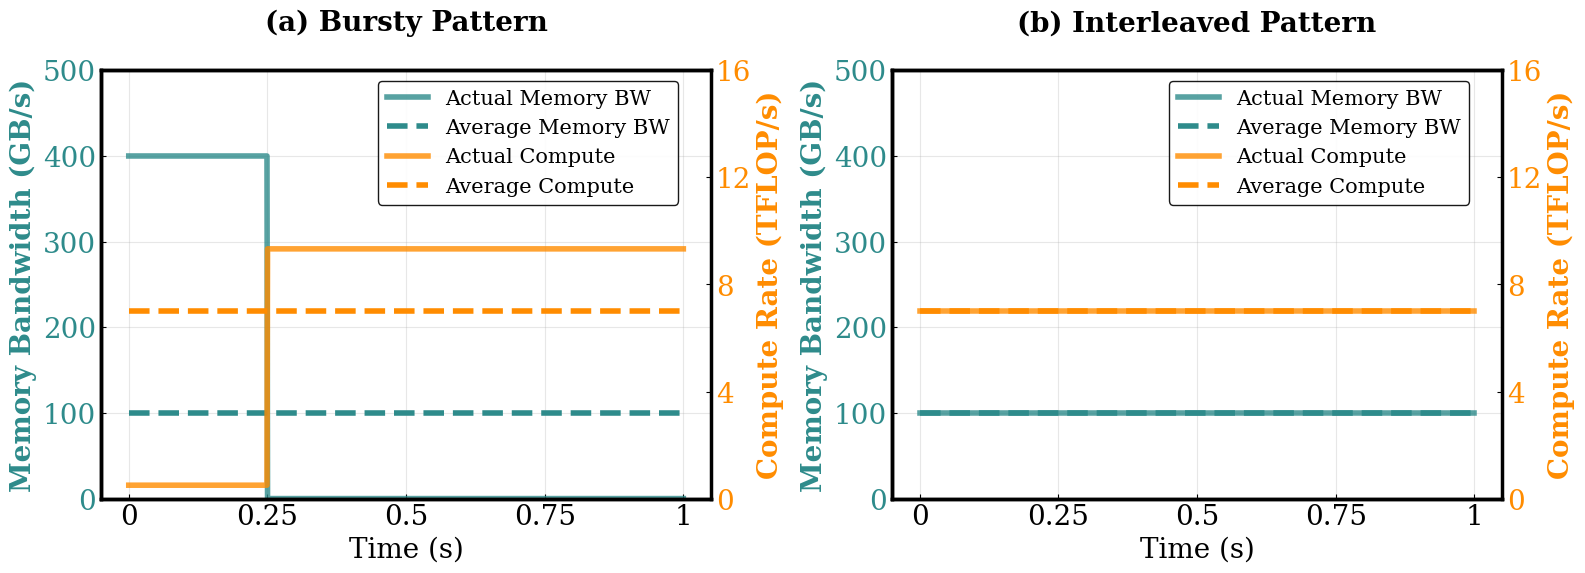

Generate this figure with matplotlib:
import matplotlib.pyplot as plt
import numpy as np
import matplotlib.patches as patches

# Set publication-ready style
plt.style.use('default')
plt.rcParams.update({
    'font.size': 12,
    'font.family': 'serif',
    'axes.linewidth': 1.2,
    'axes.spines.top': False,
    'axes.spines.right': False,
    'xtick.direction': 'in',
    'ytick.direction': 'in',
    'figure.dpi': 300
})

def create_dcgm_comparison():
    """Create Figure 2: DCGM Measurement Accuracy"""
    fig, axes = plt.subplots(1, 2, figsize=(16, 6))
    #fig.suptitle('DCGM Measurement Accuracy Comparison', fontsize=16, fontweight='bold')
    
    time = np.linspace(0, 1, 1000)
    
    # Bursty pattern actual vs DCGM
    # Peak: 400 GB/s for 0.25s, then 0 for 0.75s → Average: 100 GB/s
    mem_actual_bursty = np.where(time <= 0.25, 400, 0)
    mem_dcgm_bursty = np.full_like(time, 100)  # Average over 1 second
    
    compute_actual_bursty = np.where(time <= 0.25, 0.5, 9.33)
    compute_dcgm_bursty = np.full_like(time, 7.0)  # Average over 1 second
    
    # Interleaved pattern (DCGM matches actual) - keeping this at 400 GB/s steady
    mem_actual_interleaved = np.full_like(time, 100)
    mem_dcgm_interleaved = np.full_like(time, 100)
    
   # Color options - choose one of these:
    
    # Option 1: Teal and Orange
    mem_color = '#2E8B8B'  # Teal
    compute_color = '#FF8C00'  # Dark Orange
    
    # Option 2: Purple and Green
    # mem_color = '#8A2BE2'  # Blue Violet
    # compute_color = '#228B22'  # Forest Green
    
    # Option 3: Navy and Coral
    # mem_color = '#191970'  # Midnight Blue
    # compute_color = '#FF7F50'  # Coral
    
    # Option 4: Indigo and Goldenrod
    # mem_color = '#4B0082'  # Indigo
    # compute_color = '#DAA520'  # Goldenrod
    
    # Option 5: Dark Slate Gray and Crimson
    # mem_color = '#2F4F4F'  # Dark Slate Gray
    # compute_color = '#DC143C'  # Crimson
    
    # Bursty comparison
    ax1 = axes[0]
    ax1_twin = ax1.twinx()
    
    # Memory (left y-axis)
    line1 = ax1.plot(time, mem_actual_bursty, color=mem_color, linestyle='-', 
                     linewidth=4, label='Actual Memory BW', alpha=0.8)
    line2 = ax1.plot(time, mem_dcgm_bursty, color=mem_color, linestyle='--', 
                     linewidth=4, label='Average Memory BW')
    ax1.set_ylabel('Memory Bandwidth (GB/s)', color=mem_color, fontweight='bold', fontsize=20)
    ax1.set_ylim(0, 500)  # Adjusted for new peak of 400 GB/s
    ax1.tick_params(axis='y', labelcolor=mem_color, labelsize=20)
    
    # Set custom x-axis ticks for left subplot
    ax1.set_xticks([0, 0.25, 0.5, 0.75, 1])
    ax1.set_xticklabels(['0', '0.25', '0.5', '0.75', '1'])
    ax1.tick_params(axis='x', labelsize=20)

    # Compute (right y-axis)
    line3 = ax1_twin.plot(time, compute_actual_bursty, color=compute_color, linestyle='-', 
                          linewidth=4, label='Actual Compute', alpha=0.8)
    line4 = ax1_twin.plot(time, compute_dcgm_bursty, color=compute_color, linestyle='--', 
                          linewidth=4, label='Average Compute')
    ax1_twin.set_ylabel('Compute Rate (TFLOP/s)', color=compute_color, fontweight='bold', fontsize=20)
    #ax1_twin.set_ylim(0, 16)
    ax1_twin.set_yticks([0, 4, 8, 12, 16])
    ax1_twin.set_yticklabels(['0', '4', '8', '12', '16'])
    ax1_twin.tick_params(axis='y', labelcolor=compute_color, labelsize=20)
    
    ax1.set_xlabel('Time (s)', fontsize=20)
    ax1.set_title('(a) Bursty Pattern\n', fontweight='bold', fontsize=20)
    ax1.grid(True, alpha=0.3)
    
    # Enable and style ALL FOUR spines for left subplot
    ax1.spines['bottom'].set_linewidth(2.5)  # Bottom axis
    ax1.spines['left'].set_linewidth(2.5)    # Left axis
    ax1.spines['top'].set_linewidth(2.5)     # Top axis
    ax1.spines['right'].set_linewidth(2.5)   # Right axis (will be overridden by twin)
    ax1.spines['top'].set_visible(True)      # Make sure top is visible
    ax1.spines['right'].set_visible(True)    # Make sure right is visible
    
    # Style twin axis spines
    ax1_twin.spines['bottom'].set_linewidth(2.5)
    ax1_twin.spines['left'].set_linewidth(2.5)
    ax1_twin.spines['top'].set_linewidth(2.5)
    ax1_twin.spines['right'].set_linewidth(2.5)
    ax1_twin.spines['top'].set_visible(True)
    ax1_twin.spines['left'].set_visible(True)

        # Create combined legend at top center with 2x2 layout
    lines = line1 + line2 + line3 + line4
    labels = [l.get_label() for l in lines]

        # Position legend at top center of the figure with 2 columns (2x2 layout)
    ax1.legend(lines, labels, 
              loc='upper center',           # Position at top center
              bbox_to_anchor=(0.7, 1),   # Fine-tune position
              ncol=1,                       # 2 columns for 2x2 layout
              fontsize=15,                  # Adjust font size
              frameon=True,                 # Show frame around legend
              fancybox=True,                # Rounded corners
              shadow=False,                  # Drop shadow
              framealpha=0.9,               # Semi-transparent background
              edgecolor='black',            # Border color
              facecolor='white')            # Background color

    # Interleaved comparison
    ax2 = axes[1]
    ax2_twin = ax2.twinx()
    
    # Memory (left y-axis) 
    ax2.plot(time, mem_actual_interleaved, color=mem_color, linestyle='-', 
             linewidth=4, label='Actual Memory BW', alpha=0.8)
    ax2.plot(time, mem_dcgm_interleaved, color=mem_color, linestyle='--', 
             linewidth=4, label='Average Memory BW')
    ax2.set_ylabel('Memory Bandwidth (GB/s)', color=mem_color, fontweight='bold', fontsize=20)
    ax2.set_ylim(0, 500)  # Matching the left plot for consistency
    ax2.tick_params(axis='y', labelcolor=mem_color, labelsize=20)
    
    # Set custom x-axis ticks for left subplot
    ax2.set_xticks([0, 0.25, 0.5, 0.75, 1])
    ax2.set_xticklabels(['0', '0.25', '0.5', '0.75', '1'])
    ax2.tick_params(axis='x', labelsize=20)

    # Compute (right y-axis)
    ax2_twin.plot(time, [7.0]*len(time), color=compute_color, linestyle='-', 
                  linewidth=4, label='Actual Compute', alpha=0.8)
    ax2_twin.plot(time, [7.0]*len(time), color=compute_color, linestyle='--', 
                  linewidth=4, label='Average Compute')
    ax2_twin.set_ylabel('Compute Rate (TFLOP/s)', color=compute_color, fontweight='bold', fontsize=20)
    #ax2_twin.set_ylim(0, 16)
    ax2_twin.set_yticks([0, 4, 8, 12, 16])
    ax2_twin.set_yticklabels(['0', '4', '8', '12', '16'])
    ax2_twin.tick_params(axis='y', labelcolor=compute_color, labelsize=20)
    
    ax2.set_xlabel('Time (s)', fontsize=20)
    ax2.set_title('(b) Interleaved Pattern\n', fontweight='bold', fontsize=20)
    ax2.grid(True, alpha=0.3)
    
    # Make axis spines bolder for left subplot
    ax2.spines['bottom'].set_linewidth(2.5)  # x-axis line
    ax2.spines['left'].set_linewidth(2.5)    # y-axis line
    ax2_twin.spines['right'].set_linewidth(2.5)  # right y-axis line

    # Enable and style ALL FOUR spines for left subplot
    ax2.spines['bottom'].set_linewidth(2.5)  # Bottom axis
    ax2.spines['left'].set_linewidth(2.5)    # Left axis
    ax2.spines['top'].set_linewidth(2.5)     # Top axis
    ax2.spines['right'].set_linewidth(2.5)   # Right axis (will be overridden by twin)
    ax2.spines['top'].set_visible(True)      # Make sure top is visible
    ax2.spines['right'].set_visible(True)    # Make sure right is visible
    
    # Style twin axis spines
    ax2_twin.spines['bottom'].set_linewidth(2.5)
    ax2_twin.spines['left'].set_linewidth(2.5)
    ax2_twin.spines['top'].set_linewidth(2.5)
    ax2_twin.spines['right'].set_linewidth(2.5)
    ax2_twin.spines['top'].set_visible(True)
    ax2_twin.spines['left'].set_visible(True)

    # Create combined legend at top center with 2x2 layout
    lines = line1 + line2 + line3 + line4
    labels = [l.get_label() for l in lines]
    
    # Position legend at top center of the figure with 2 columns (2x2 layout)
    ax2.legend(lines, labels, 
              loc='upper center',           # Position at top center
              bbox_to_anchor=(0.7, 1),   # Fine-tune position
              ncol=1,                       # 2 columns for 2x2 layout
              fontsize=15,                  # Adjust font size
              frameon=True,                 # Show frame around legend
              fancybox=True,                # Rounded corners
              shadow=False,                  # Drop shadow
              framealpha=0.9,               # Semi-transparent background
              edgecolor='black',            # Border color
              facecolor='white')            # Background color
    
    # Adjust layout to make room for the legend
    plt.tight_layout()
    plt.subplots_adjust(top=0.85)  # Make room for the legend at the top
    
    return fig
    

def create_dcgm_comparison_fluctuation():
    """Create Figure 2: DCGM Measurement Accuracy - High Quality Version"""
    # Create figure with higher DPI and larger size for better clarity
    fig, axes = plt.subplots(1, 2, figsize=(16, 8))
    # fig.suptitle('DCGM Measurement Accuracy Comparison', fontsize=20, fontweight='bold')
    
    # Option 1: Teal and Orange
    mem_color = '#2E8B8B'  # Teal
    compute_color = '#FF8C00'  # Dark Orange
    
    # Option 2: Purple and Green
    # mem_color = '#8A2BE2'  # Blue Violet
    # compute_color = '#228B22'  # Forest Green
    
    # Option 3: Navy and Coral
    # mem_color = '#191970'  # Midnight Blue
    # compute_color = '#FF7F50'  # Coral
    
    # Option 4: Indigo and Goldenrod
    # mem_color = '#4B0082'  # Indigo
    # compute_color = '#DAA520'  # Goldenrod
    
    # Option 5: Dark Slate Gray and Crimson
    # mem_color = '#2F4F4F'  # Dark Slate Gray
    # compute_color = '#DC143C'  # Crimson
    
    time = np.linspace(0, 1, 10000)  # Higher resolution for fluctuations
    
    # Bursty pattern actual vs DCGM
    mem_actual_bursty = np.where(time <= 0.25, 400, 0)
    mem_dcgm_bursty = np.full_like(time, 100)
    
    compute_actual_bursty = np.where(time <= 0.25, 0.5, 9.33)
    compute_dcgm_bursty = np.full_like(time, 7.0)
    
    # Interleaved pattern with tiny fluctuations to represent individual operations
    # Base values
    base_memory = 100
    base_compute = 7.0
    
    # Create tiny fluctuations to represent 50 billion individual operations
    # Memory fluctuations (8-byte operations)
    np.random.seed(42)  # For reproducible results
    memory_fluctuations = np.random.normal(0, 8, len(time))  # Small variations around baseline
    mem_actual_interleaved = base_memory + memory_fluctuations
    mem_actual_interleaved = np.clip(mem_actual_interleaved, base_memory-20, base_memory+20)  # Limit range
    
    # Compute fluctuations (140 FLOP operations)
    compute_fluctuations = np.random.normal(0, 0.15, len(time))  # Small variations around baseline
    compute_actual_interleaved = base_compute + compute_fluctuations
    compute_actual_interleaved = np.clip(compute_actual_interleaved, base_compute-0.4, base_compute+0.4)  # Limit range
    
    # Add some periodic structure to represent operation batching
    operation_frequency = 50e9  # 50 billion operations per second
    batch_frequency = operation_frequency / 1000  # Batch every 1000 operations
    t_batch = 2 * np.pi * batch_frequency * time
    
    # Add subtle periodic component
    mem_actual_interleaved += 3 * np.sin(t_batch * 0.1) + 2 * np.sin(t_batch * 0.3)
    compute_actual_interleaved += 0.08 * np.sin(t_batch * 0.1) + 0.05 * np.sin(t_batch * 0.3)
    
    # DCGM shows smooth averages (no fluctuations)
    mem_dcgm_interleaved = np.full_like(time, base_memory)
    compute_dcgm_interleaved = np.full_like(time, base_compute)
    
    # Bursty comparison
    ax1 = axes[0]
    ax1_twin = ax1.twinx()
    
    # Memory (left y-axis)
    line1 = ax1.plot(time, mem_actual_bursty, color=mem_color, linestyle='-', 
                     linewidth=4, label='Actual Memory BW', alpha=0.8)
    line2 = ax1.plot(time, mem_dcgm_bursty, color=mem_color, linestyle='--', 
                     linewidth=4, label='Average Memory BW')
    ax1.set_ylabel('Memory Bandwidth (GB/s)', color=mem_color, fontweight='bold', fontsize=20)
    ax1.set_ylim(0, 500)  # Adjusted for new peak of 400 GB/s
    ax1.tick_params(axis='y', labelcolor=mem_color, labelsize=20)
    
    # Set custom x-axis ticks for left subplot
    ax1.set_xticks([0, 0.25, 0.5, 0.75, 1])
    ax1.set_xticklabels(['0', '0.25', '0.5', '0.75', '1'])
    ax1.tick_params(axis='x', labelsize=20)

    # Compute (right y-axis)
    line3 = ax1_twin.plot(time, compute_actual_bursty, color=compute_color, linestyle='-', 
                          linewidth=4, label='Actual Compute', alpha=0.8)
    line4 = ax1_twin.plot(time, compute_dcgm_bursty, color=compute_color, linestyle='--', 
                          linewidth=4, label='Average Compute')
    ax1_twin.set_ylabel('Compute Rate (TFLOP/s)', color=compute_color, fontweight='bold', fontsize=20)
    #ax1_twin.set_ylim(0, 16)
    ax1_twin.set_yticks([0, 4, 8, 12, 16])
    ax1_twin.set_yticklabels(['0', '4', '8', '12', '16'])
    ax1_twin.tick_params(axis='y', labelcolor=compute_color, labelsize=20)
    
    ax1.set_xlabel('Time (s)', fontsize=20)
    ax1.set_title('(a) Bursty Pattern\n', fontweight='bold', fontsize=20)
    ax1.grid(True, alpha=0.3)
    
    # Make axis spines bolder for left subplot
    for axis in ['top','bottom','left','right']:
        ax1.spines[axis].set_linewidth(2)

        ax1_twin.spines[axis].set_linewidth(2.0)  # right y-axis line

        # Create combined legend at top center with 2x2 layout
    lines = line1 + line2 + line3 + line4
    labels = [l.get_label() for l in lines]

        # Position legend at top center of the figure with 2 columns (2x2 layout)
    ax1.legend(lines, labels, 
              loc='upper center',           # Position at top center
              bbox_to_anchor=(0.7, 1),   # Fine-tune position
              ncol=1,                       # 2 columns for 2x2 layout
              fontsize=15,                  # Adjust font size
              frameon=True,                 # Show frame around legend
              fancybox=True,                # Rounded corners
              shadow=False,                  # Drop shadow
              framealpha=0.9,               # Semi-transparent background
              edgecolor='black',            # Border color
              facecolor='white')            # Background color
    
    # Interleaved comparison with fluctuations
    ax2 = axes[1]
    ax2_twin = ax2.twinx()
    
    # Memory (left y-axis) - Show fluctuating actual vs smooth DCGM
    ax2.plot(time, mem_actual_interleaved, color=mem_color, linestyle='-', 
             linewidth=2, label='Actual Memory BW', alpha=0.8)  # Thinner line to show fluctuations
    ax2.plot(time, mem_dcgm_interleaved, color=mem_color, linestyle='--', 
             linewidth=4, label='DCGM Memory BW')  # Thick smooth line
    ax2.set_ylabel('Memory Bandwidth (GB/s)', color=mem_color, fontweight='bold', fontsize=16)
    ax2.set_ylim(0, 500)  # Zoomed in to see fluctuations better
    ax2.tick_params(axis='y', labelcolor=mem_color, labelsize=16, width=2, length=8)
    
    # Compute (right y-axis) - Show fluctuating actual vs smooth DCGM
    ax2_twin.plot(time, compute_actual_interleaved, color=compute_color, linestyle='-', 
                  linewidth=2, label='Actual Compute', alpha=0.8)  # Thinner line to show fluctuations
    ax2_twin.plot(time, compute_dcgm_interleaved, color=compute_color, linestyle='--', 
                  linewidth=4, label='DCGM Compute')  # Thick smooth line
    ax2_twin.set_ylabel('Compute Rate (TFLOP/s)', color=compute_color, fontweight='bold', fontsize=16)
    ax2_twin.set_yticks([0, 4, 8, 12, 16])
    ax2_twin.set_yticklabels(['0', '4', '8', '12', '16'])
    ax2_twin.tick_params(axis='y', labelcolor=compute_color, labelsize=20)
    
    ax2.set_xlabel('Time (s)', fontsize=16, fontweight='bold')
    ax2.set_title('(b) Interleaved Pattern\n', fontweight='bold', fontsize=18)
    ax2.grid(True, alpha=0.4, linewidth=1.5)
    
    # Enhanced x-axis ticks
    ax2.set_xticks([0, 0.5, 1])
    ax2.set_xticklabels(['0', '0.5', '1'])
    ax2.tick_params(axis='x', labelsize=16, width=2, length=8)
    
    # Much bolder axis spines
    ax2.spines['bottom'].set_linewidth(3.0)
    ax2.spines['left'].set_linewidth(3.0)
    ax2_twin.spines['right'].set_linewidth(3.0)
    
    # Enhanced legend with larger font and better styling
    lines = line1 + line2 + line3 + line4
    labels = [l.get_label() for l in lines]
    
    ax2.legend(lines, labels, 
              loc='upper center',           # Position at top center
              bbox_to_anchor=(0.7, 1),   # Fine-tune position
              ncol=1,                       # 2 columns for 2x2 layout
              fontsize=15,                  # Adjust font size
              frameon=True,                 # Show frame around legend
              fancybox=True,                # Rounded corners
              shadow=False,                  # Drop shadow
              framealpha=0.9,               # Semi-transparent background
              edgecolor='black',            # Border color
              facecolor='white')            # Background color
    
    
    plt.tight_layout()
    plt.subplots_adjust(top=0.82)
    
    return fig

# Generate all figures
if __name__ == "__main__":
    fig = create_dcgm_comparison()
    
    # Save with maximum quality settings
    fig.savefig('dcgm_comparison.png', 
                dpi=600,                    # Very high DPI for crisp print
                bbox_inches='tight',
                facecolor='white',          # White background
                edgecolor='none',
                format='png',
                metadata={'Creator': 'Matplotlib'})
    
    '''
    # Also save as PDF for vector graphics (scalable)
    fig.savefig('dcgm_comparison_vector.pdf', 
                bbox_inches='tight',
                facecolor='white',
                edgecolor='none',
                format='pdf')
    
    # Save as EPS for publications (vector)
    fig.savefig('dcgm_comparison_vector.eps', 
                bbox_inches='tight',
                facecolor='white',
                edgecolor='none',
                format='eps')
    '''
    